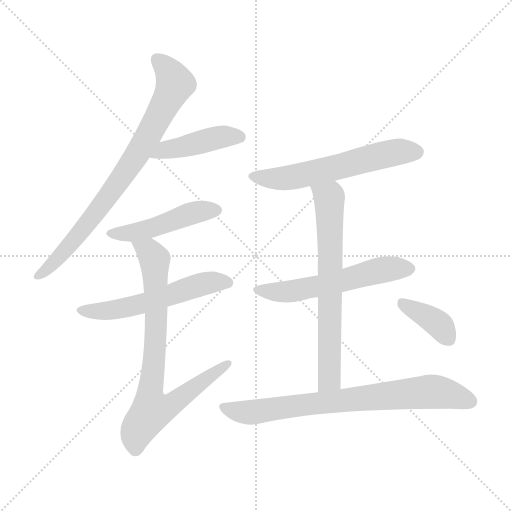
t = 0.00 s
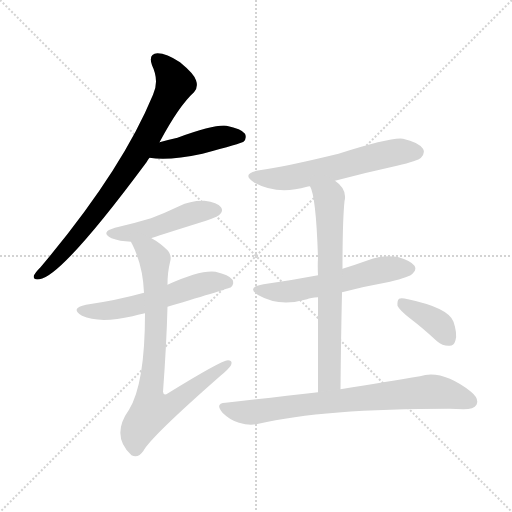
t = 1.54 s
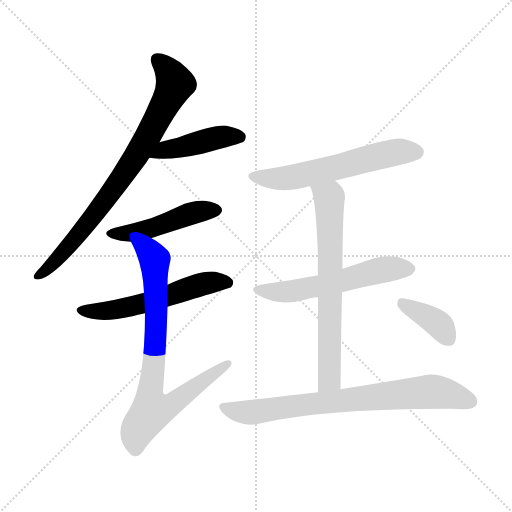
t = 3.09 s
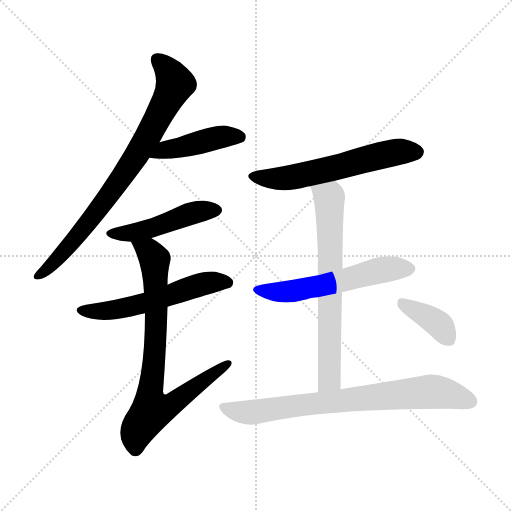
t = 4.63 s
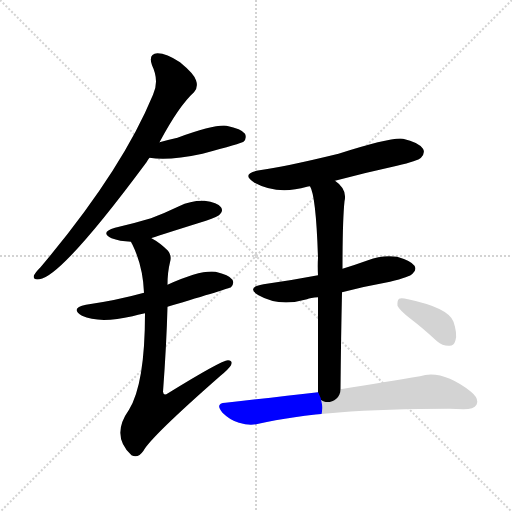
t = 6.18 s
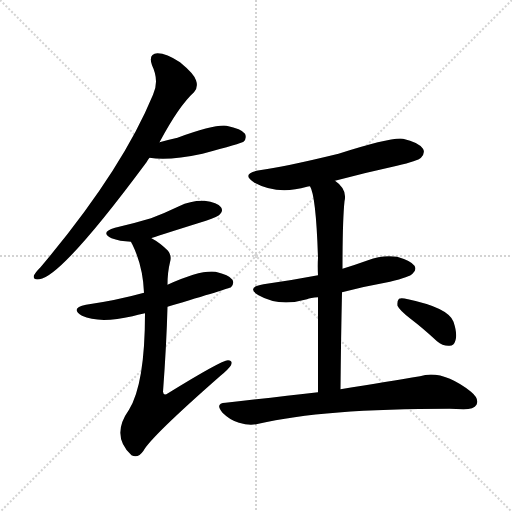
t = 7.72 s

The animated SVG that drew these frames (rendered in a browser with its animation timeline set to each time). Animation: 10 CSS @keyframes rules; one cycle of 7.72 s.

<svg version="1.1" viewBox="0 0 1024 1024" xmlns="http://www.w3.org/2000/svg">
  <g stroke="lightgray" stroke-dasharray="1,1" stroke-width="1" transform="scale(4, 4)">
    <line x1="0" y1="0" x2="256" y2="256"></line>
    <line x1="256" y1="0" x2="0" y2="256"></line>
    <line x1="128" y1="0" x2="128" y2="256"></line>
    <line x1="0" y1="128" x2="256" y2="128"></line>
  </g>
<g transform="scale(1, -1) translate(0, -900)">
   <style type="text/css">
    @keyframes keyframes0 {
      from {
       stroke: blue;
       stroke-dashoffset: 790;
       stroke-width: 128;
       }
       72% {
       animation-timing-function: step-end;
       stroke: blue;
       stroke-dashoffset: 0;
       stroke-width: 128;
       }
       to {
       stroke: black;
       stroke-width: 1024;
       }
       }
       #make-me-a-hanzi-animation-0 {
         animation: keyframes0 0.892904s both;
         animation-delay: 0.000000s;
         animation-timing-function: linear;
       }
    @keyframes keyframes1 {
      from {
       stroke: blue;
       stroke-dashoffset: 438;
       stroke-width: 128;
       }
       59% {
       animation-timing-function: step-end;
       stroke: blue;
       stroke-dashoffset: 0;
       stroke-width: 128;
       }
       to {
       stroke: black;
       stroke-width: 1024;
       }
       }
       #make-me-a-hanzi-animation-1 {
         animation: keyframes1 0.606445s both;
         animation-delay: 0.892904s;
         animation-timing-function: linear;
       }
    @keyframes keyframes2 {
      from {
       stroke: blue;
       stroke-dashoffset: 470;
       stroke-width: 128;
       }
       60% {
       animation-timing-function: step-end;
       stroke: blue;
       stroke-dashoffset: 0;
       stroke-width: 128;
       }
       to {
       stroke: black;
       stroke-width: 1024;
       }
       }
       #make-me-a-hanzi-animation-2 {
         animation: keyframes2 0.632487s both;
         animation-delay: 1.499349s;
         animation-timing-function: linear;
       }
    @keyframes keyframes3 {
      from {
       stroke: blue;
       stroke-dashoffset: 556;
       stroke-width: 128;
       }
       64% {
       animation-timing-function: step-end;
       stroke: blue;
       stroke-dashoffset: 0;
       stroke-width: 128;
       }
       to {
       stroke: black;
       stroke-width: 1024;
       }
       }
       #make-me-a-hanzi-animation-3 {
         animation: keyframes3 0.702474s both;
         animation-delay: 2.131836s;
         animation-timing-function: linear;
       }
    @keyframes keyframes4 {
      from {
       stroke: blue;
       stroke-dashoffset: 790;
       stroke-width: 128;
       }
       72% {
       animation-timing-function: step-end;
       stroke: blue;
       stroke-dashoffset: 0;
       stroke-width: 128;
       }
       to {
       stroke: black;
       stroke-width: 1024;
       }
       }
       #make-me-a-hanzi-animation-4 {
         animation: keyframes4 0.892904s both;
         animation-delay: 2.834310s;
         animation-timing-function: linear;
       }
    @keyframes keyframes5 {
      from {
       stroke: blue;
       stroke-dashoffset: 585;
       stroke-width: 128;
       }
       66% {
       animation-timing-function: step-end;
       stroke: blue;
       stroke-dashoffset: 0;
       stroke-width: 128;
       }
       to {
       stroke: black;
       stroke-width: 1024;
       }
       }
       #make-me-a-hanzi-animation-5 {
         animation: keyframes5 0.726074s both;
         animation-delay: 3.727214s;
         animation-timing-function: linear;
       }
    @keyframes keyframes6 {
      from {
       stroke: blue;
       stroke-dashoffset: 561;
       stroke-width: 128;
       }
       65% {
       animation-timing-function: step-end;
       stroke: blue;
       stroke-dashoffset: 0;
       stroke-width: 128;
       }
       to {
       stroke: black;
       stroke-width: 1024;
       }
       }
       #make-me-a-hanzi-animation-6 {
         animation: keyframes6 0.706543s both;
         animation-delay: 4.453288s;
         animation-timing-function: linear;
       }
    @keyframes keyframes7 {
      from {
       stroke: blue;
       stroke-dashoffset: 681;
       stroke-width: 128;
       }
       69% {
       animation-timing-function: step-end;
       stroke: blue;
       stroke-dashoffset: 0;
       stroke-width: 128;
       }
       to {
       stroke: black;
       stroke-width: 1024;
       }
       }
       #make-me-a-hanzi-animation-7 {
         animation: keyframes7 0.804199s both;
         animation-delay: 5.159831s;
         animation-timing-function: linear;
       }
    @keyframes keyframes8 {
      from {
       stroke: blue;
       stroke-dashoffset: 755;
       stroke-width: 128;
       }
       71% {
       animation-timing-function: step-end;
       stroke: blue;
       stroke-dashoffset: 0;
       stroke-width: 128;
       }
       to {
       stroke: black;
       stroke-width: 1024;
       }
       }
       #make-me-a-hanzi-animation-8 {
         animation: keyframes8 0.864421s both;
         animation-delay: 5.964030s;
         animation-timing-function: linear;
       }
    @keyframes keyframes9 {
      from {
       stroke: blue;
       stroke-dashoffset: 380;
       stroke-width: 128;
       }
       55% {
       animation-timing-function: step-end;
       stroke: blue;
       stroke-dashoffset: 0;
       stroke-width: 128;
       }
       to {
       stroke: black;
       stroke-width: 1024;
       }
       }
       #make-me-a-hanzi-animation-9 {
         animation: keyframes9 0.559245s both;
         animation-delay: 6.828451s;
         animation-timing-function: linear;
       }
</style>
<path d="M 319.0 615.5 Q 358.0 688.5 388.0 715.5 Q 397.0 725.5 392.0 739.5 Q 388.0 752.5 360.0 775.5 Q 333.0 793.5 315.0 793.5 Q 296.0 792.5 304.0 769.5 Q 319.0 738.5 306.0 710.5 Q 243.0 557.5 81.0 365.5 Q 71.0 355.5 68.0 349.5 Q 65.0 339.5 79.0 341.5 Q 124.0 347.5 293.0 575.5 Q 296.0 581.5 299.0 584.5 L 319.0 615.5 Z" fill="lightgray"></path> 
<path d="M 299.0 584.5 Q 336.0 577.5 405.0 592.5 Q 483.0 613.5 487.0 616.5 Q 494.0 623.5 490.0 632.5 Q 483.0 642.5 453.0 648.5 Q 429.0 651.5 355.0 624.5 Q 337.0 620.5 319.0 615.5 C 290.0 607.5 269.0 589.5 299.0 584.5 Z" fill="lightgray"></path> 
<path d="M 303.0 423.5 Q 303.0 424.5 412.0 458.5 Q 437.0 467.5 440.0 471.5 Q 447.0 478.5 442.0 485.5 Q 435.0 495.5 409.0 498.5 Q 382.0 499.5 358.0 487.5 Q 331.0 474.5 302.0 463.5 Q 269.0 453.5 230.0 444.5 Q 199.0 435.5 223.0 423.5 Q 239.0 417.5 262.0 416.5 L 303.0 423.5 Z" fill="lightgray"></path> 
<path d="M 335.0 286.5 Q 459.0 323.5 462.0 325.5 Q 469.0 332.5 465.0 340.5 Q 458.0 350.5 431.0 356.5 Q 401.0 360.5 335.0 330.5 L 288.0 314.5 Q 234.0 299.5 172.0 290.5 Q 139.0 283.5 164.0 268.5 Q 198.0 252.5 265.0 267.5 Q 275.0 270.5 290.0 273.5 L 335.0 286.5 Z" fill="lightgray"></path> 
<path d="M 290.0 273.5 Q 290.0 132.5 258.0 80.5 Q 221.0 28.5 263.0 -10.5 Q 276.0 -17.5 287.0 -1.5 Q 302.0 26.5 441.0 148.5 Q 457.0 161.5 462.0 169.5 Q 466.0 179.5 456.0 179.5 Q 443.0 179.5 336.0 113.5 Q 327.0 107.5 326.0 116.5 Q 333.0 210.5 335.0 286.5 L 335.0 330.5 Q 335.0 355.5 340.0 375.5 Q 344.0 388.5 336.0 398.5 Q 320.0 414.5 303.0 423.5 C 278.0 439.5 249.0 443.5 262.0 416.5 Q 262.0 415.5 265.0 410.5 Q 286.0 367.5 288.0 314.5 L 290.0 273.5 Z" fill="lightgray"></path> 
<path d="M 670.0 538.5 Q 730.0 554.5 794.0 568.5 Q 836.0 578.5 842.0 584.5 Q 851.0 594.5 846.0 602.5 Q 837.0 615.5 806.0 622.5 Q 784.0 626.5 677.0 592.5 Q 566.0 565.5 519.0 559.5 Q 480.0 552.5 509.0 534.5 Q 555.0 509.5 614.0 526.5 Q 615.0 527.5 620.0 527.5 L 670.0 538.5 Z" fill="lightgray"></path> 
<path d="M 684.0 315.5 Q 730.0 327.5 780.0 336.5 Q 820.0 346.5 825.0 352.5 Q 834.0 359.5 829.0 368.5 Q 822.0 378.5 794.0 386.5 Q 764.0 390.5 736.0 379.5 Q 711.0 370.5 685.0 362.5 L 636.0 349.5 Q 584.0 339.5 527.0 331.5 Q 491.0 325.5 517.0 309.5 Q 559.0 285.5 614.0 301.5 Q 621.0 304.5 636.0 305.5 L 684.0 315.5 Z" fill="lightgray"></path> 
<path d="M 681.0 121.5 Q 682.0 226.5 684.0 315.5 L 685.0 362.5 Q 685.0 458.5 689.0 497.5 Q 695.0 521.5 670.0 538.5 C 647.0 557.5 610.0 555.5 620.0 527.5 Q 632.0 508.5 636.0 384.5 Q 635.0 369.5 636.0 349.5 L 636.0 305.5 Q 636.0 229.5 636.0 115.5 C 636.0 85.5 681.0 91.5 681.0 121.5 Z" fill="lightgray"></path> 
<path d="M 636.0 115.5 Q 551.0 105.5 451.0 94.5 Q 429.0 93.5 445.0 74.5 Q 460.0 59.5 478.0 54.5 Q 500.0 47.5 517.0 52.5 Q 646.0 82.5 899.0 82.5 Q 912.0 82.5 927.0 81.5 Q 948.0 81.5 953.0 90.5 Q 959.0 102.5 942.0 116.5 Q 884.0 161.5 840.0 147.5 Q 779.0 137.5 681.0 121.5 L 636.0 115.5 Z" fill="lightgray"></path> 
<path d="M 821.0 262.5 Q 846.0 243.5 874.0 217.5 Q 886.0 207.5 899.0 208.5 Q 908.0 208.5 911.0 219.5 Q 915.0 232.5 907.0 256.5 Q 897.0 284.5 816.0 301.5 Q 803.0 304.5 798.0 302.5 Q 794.0 298.5 795.0 288.5 Q 799.0 279.5 821.0 262.5 Z" fill="lightgray"></path> 
      <clipPath id="make-me-a-hanzi-clip-0">
      <path d="M 319.0 615.5 Q 358.0 688.5 388.0 715.5 Q 397.0 725.5 392.0 739.5 Q 388.0 752.5 360.0 775.5 Q 333.0 793.5 315.0 793.5 Q 296.0 792.5 304.0 769.5 Q 319.0 738.5 306.0 710.5 Q 243.0 557.5 81.0 365.5 Q 71.0 355.5 68.0 349.5 Q 65.0 339.5 79.0 341.5 Q 124.0 347.5 293.0 575.5 Q 296.0 581.5 299.0 584.5 L 319.0 615.5 Z" fill="lightgray"></path>
      </clipPath>
      <path clip-path="url(#make-me-a-hanzi-clip-0)" d="M 315.0 779.5 L 339.0 755.5 L 350.0 732.5 L 302.0 636.5 L 196.0 478.5 L 120.0 387.5 L 76.0 349.5 " fill="none" id="make-me-a-hanzi-animation-0" stroke-dasharray="662 1324" stroke-linecap="round"></path>

      <clipPath id="make-me-a-hanzi-clip-1">
      <path d="M 299.0 584.5 Q 336.0 577.5 405.0 592.5 Q 483.0 613.5 487.0 616.5 Q 494.0 623.5 490.0 632.5 Q 483.0 642.5 453.0 648.5 Q 429.0 651.5 355.0 624.5 Q 337.0 620.5 319.0 615.5 C 290.0 607.5 269.0 589.5 299.0 584.5 Z" fill="lightgray"></path>
      </clipPath>
      <path clip-path="url(#make-me-a-hanzi-clip-1)" d="M 305.0 587.5 L 329.0 599.5 L 442.0 626.5 L 481.0 624.5 " fill="none" id="make-me-a-hanzi-animation-1" stroke-dasharray="310 620" stroke-linecap="round"></path>

      <clipPath id="make-me-a-hanzi-clip-2">
      <path d="M 303.0 423.5 Q 303.0 424.5 412.0 458.5 Q 437.0 467.5 440.0 471.5 Q 447.0 478.5 442.0 485.5 Q 435.0 495.5 409.0 498.5 Q 382.0 499.5 358.0 487.5 Q 331.0 474.5 302.0 463.5 Q 269.0 453.5 230.0 444.5 Q 199.0 435.5 223.0 423.5 Q 239.0 417.5 262.0 416.5 L 303.0 423.5 Z" fill="lightgray"></path>
      </clipPath>
      <path clip-path="url(#make-me-a-hanzi-clip-2)" d="M 224.0 434.5 L 280.0 437.5 L 382.0 473.5 L 431.0 479.5 " fill="none" id="make-me-a-hanzi-animation-2" stroke-dasharray="342 684" stroke-linecap="round"></path>

      <clipPath id="make-me-a-hanzi-clip-3">
      <path d="M 335.0 286.5 Q 459.0 323.5 462.0 325.5 Q 469.0 332.5 465.0 340.5 Q 458.0 350.5 431.0 356.5 Q 401.0 360.5 335.0 330.5 L 288.0 314.5 Q 234.0 299.5 172.0 290.5 Q 139.0 283.5 164.0 268.5 Q 198.0 252.5 265.0 267.5 Q 275.0 270.5 290.0 273.5 L 335.0 286.5 Z" fill="lightgray"></path>
      </clipPath>
      <path clip-path="url(#make-me-a-hanzi-clip-3)" d="M 165.0 280.5 L 207.0 277.5 L 252.0 283.5 L 343.0 308.5 L 398.0 330.5 L 457.0 334.5 " fill="none" id="make-me-a-hanzi-animation-3" stroke-dasharray="428 856" stroke-linecap="round"></path>

      <clipPath id="make-me-a-hanzi-clip-4">
      <path d="M 290.0 273.5 Q 290.0 132.5 258.0 80.5 Q 221.0 28.5 263.0 -10.5 Q 276.0 -17.5 287.0 -1.5 Q 302.0 26.5 441.0 148.5 Q 457.0 161.5 462.0 169.5 Q 466.0 179.5 456.0 179.5 Q 443.0 179.5 336.0 113.5 Q 327.0 107.5 326.0 116.5 Q 333.0 210.5 335.0 286.5 L 335.0 330.5 Q 335.0 355.5 340.0 375.5 Q 344.0 388.5 336.0 398.5 Q 320.0 414.5 303.0 423.5 C 278.0 439.5 249.0 443.5 262.0 416.5 Q 262.0 415.5 265.0 410.5 Q 286.0 367.5 288.0 314.5 L 290.0 273.5 Z" fill="lightgray"></path>
      </clipPath>
      <path clip-path="url(#make-me-a-hanzi-clip-4)" d="M 269.0 416.5 L 298.0 397.5 L 309.0 381.5 L 312.0 237.5 L 299.0 106.5 L 305.0 80.5 L 350.0 95.5 L 455.0 172.5 " fill="none" id="make-me-a-hanzi-animation-4" stroke-dasharray="662 1324" stroke-linecap="round"></path>

      <clipPath id="make-me-a-hanzi-clip-5">
      <path d="M 670.0 538.5 Q 730.0 554.5 794.0 568.5 Q 836.0 578.5 842.0 584.5 Q 851.0 594.5 846.0 602.5 Q 837.0 615.5 806.0 622.5 Q 784.0 626.5 677.0 592.5 Q 566.0 565.5 519.0 559.5 Q 480.0 552.5 509.0 534.5 Q 555.0 509.5 614.0 526.5 Q 615.0 527.5 620.0 527.5 L 670.0 538.5 Z" fill="lightgray"></path>
      </clipPath>
      <path clip-path="url(#make-me-a-hanzi-clip-5)" d="M 511.0 548.5 L 522.0 543.5 L 573.0 543.5 L 791.0 595.5 L 833.0 595.5 " fill="none" id="make-me-a-hanzi-animation-5" stroke-dasharray="457 914" stroke-linecap="round"></path>

      <clipPath id="make-me-a-hanzi-clip-6">
      <path d="M 684.0 315.5 Q 730.0 327.5 780.0 336.5 Q 820.0 346.5 825.0 352.5 Q 834.0 359.5 829.0 368.5 Q 822.0 378.5 794.0 386.5 Q 764.0 390.5 736.0 379.5 Q 711.0 370.5 685.0 362.5 L 636.0 349.5 Q 584.0 339.5 527.0 331.5 Q 491.0 325.5 517.0 309.5 Q 559.0 285.5 614.0 301.5 Q 621.0 304.5 636.0 305.5 L 684.0 315.5 Z" fill="lightgray"></path>
      </clipPath>
      <path clip-path="url(#make-me-a-hanzi-clip-6)" d="M 519.0 321.5 L 576.0 316.5 L 762.0 360.5 L 819.0 362.5 " fill="none" id="make-me-a-hanzi-animation-6" stroke-dasharray="433 866" stroke-linecap="round"></path>

      <clipPath id="make-me-a-hanzi-clip-7">
      <path d="M 681.0 121.5 Q 682.0 226.5 684.0 315.5 L 685.0 362.5 Q 685.0 458.5 689.0 497.5 Q 695.0 521.5 670.0 538.5 C 647.0 557.5 610.0 555.5 620.0 527.5 Q 632.0 508.5 636.0 384.5 Q 635.0 369.5 636.0 349.5 L 636.0 305.5 Q 636.0 229.5 636.0 115.5 C 636.0 85.5 681.0 91.5 681.0 121.5 Z" fill="lightgray"></path>
      </clipPath>
      <path clip-path="url(#make-me-a-hanzi-clip-7)" d="M 627.0 527.5 L 658.0 505.5 L 659.0 495.5 L 659.0 145.5 L 642.0 124.5 " fill="none" id="make-me-a-hanzi-animation-7" stroke-dasharray="553 1106" stroke-linecap="round"></path>

      <clipPath id="make-me-a-hanzi-clip-8">
      <path d="M 636.0 115.5 Q 551.0 105.5 451.0 94.5 Q 429.0 93.5 445.0 74.5 Q 460.0 59.5 478.0 54.5 Q 500.0 47.5 517.0 52.5 Q 646.0 82.5 899.0 82.5 Q 912.0 82.5 927.0 81.5 Q 948.0 81.5 953.0 90.5 Q 959.0 102.5 942.0 116.5 Q 884.0 161.5 840.0 147.5 Q 779.0 137.5 681.0 121.5 L 636.0 115.5 Z" fill="lightgray"></path>
      </clipPath>
      <path clip-path="url(#make-me-a-hanzi-clip-8)" d="M 448.0 84.5 L 500.0 74.5 L 854.0 116.5 L 878.0 115.5 L 941.0 96.5 " fill="none" id="make-me-a-hanzi-animation-8" stroke-dasharray="627 1254" stroke-linecap="round"></path>

      <clipPath id="make-me-a-hanzi-clip-9">
      <path d="M 821.0 262.5 Q 846.0 243.5 874.0 217.5 Q 886.0 207.5 899.0 208.5 Q 908.0 208.5 911.0 219.5 Q 915.0 232.5 907.0 256.5 Q 897.0 284.5 816.0 301.5 Q 803.0 304.5 798.0 302.5 Q 794.0 298.5 795.0 288.5 Q 799.0 279.5 821.0 262.5 Z" fill="lightgray"></path>
      </clipPath>
      <path clip-path="url(#make-me-a-hanzi-clip-9)" d="M 802.0 294.5 L 868.0 258.5 L 899.0 220.5 " fill="none" id="make-me-a-hanzi-animation-9" stroke-dasharray="252 504" stroke-linecap="round"></path>

</g>
</svg>
